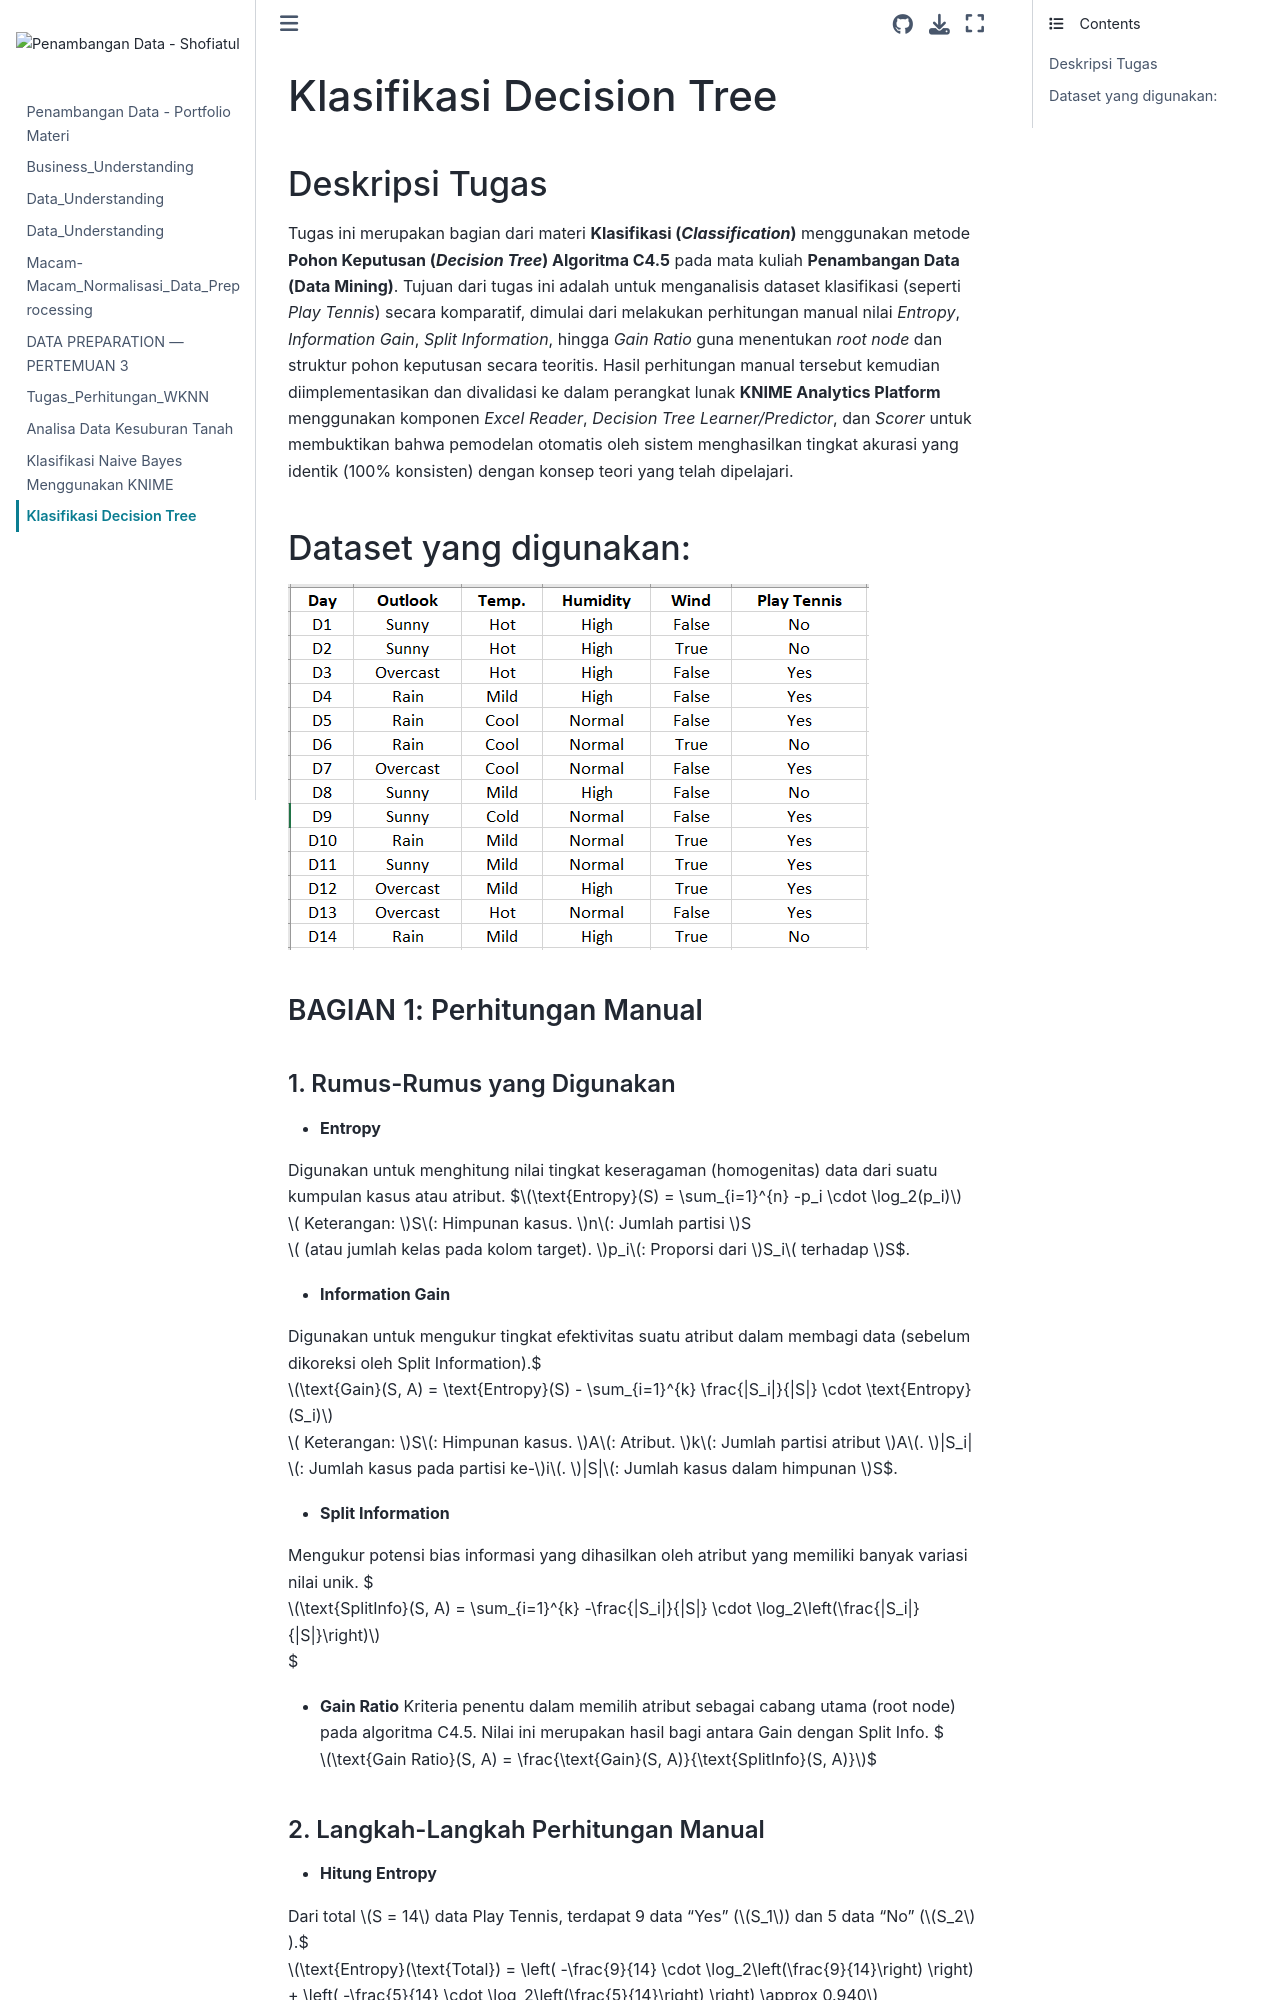

repository: 240-23ShofiatulMahmudah/Pendata · page: Klasifikasi Decision Tree.html · generator: jekyll

---
title: Klasifikasi Decision Tree

---

# Klasifikasi Decision Tree
## Deskripsi Tugas
Tugas ini merupakan bagian dari materi **Klasifikasi (*Classification*)** menggunakan metode **Pohon Keputusan (*Decision Tree*) Algoritma C4.5** pada mata kuliah **Penambangan Data (Data Mining)**. Tujuan dari tugas ini adalah untuk menganalisis dataset klasifikasi (seperti *Play Tennis*) secara komparatif, dimulai dari melakukan perhitungan manual nilai *Entropy*, *Information Gain*, *Split Information*, hingga *Gain Ratio* guna menentukan *root node* dan struktur pohon keputusan secara teoritis. Hasil perhitungan manual tersebut kemudian diimplementasikan dan divalidasi ke dalam perangkat lunak **KNIME Analytics Platform** menggunakan komponen *Excel Reader*, *Decision Tree Learner/Predictor*, dan *Scorer* untuk membuktikan bahwa pemodelan otomatis oleh sistem menghasilkan tingkat akurasi yang identik (100% konsisten) dengan konsep teori yang telah dipelajari.

## Dataset yang digunakan:
![image](playtennis.png)

### BAGIAN 1: Perhitungan Manual

#### 1. Rumus-Rumus yang Digunakan
* **Entropy**

Digunakan untuk menghitung nilai tingkat keseragaman (homogenitas) data dari suatu kumpulan kasus atau atribut.
$$\text{Entropy}(S) = \sum_{i=1}^{n} -p_i \cdot \log_2(p_i)$$
Keterangan:
$S$: Himpunan kasus.
$n$: Jumlah partisi 
$S$ (atau jumlah kelas pada kolom target).
$p_i$: Proporsi dari  $S_i$ terhadap $S$.

* **Information Gain**

Digunakan untuk mengukur tingkat efektivitas suatu atribut dalam membagi data (sebelum dikoreksi oleh 
Split Information).$$\text{Gain}(S, A) = \text{Entropy}(S) - \sum_{i=1}^{k} \frac{|S_i|}{|S|} \cdot \text{Entropy}(S_i)$$
Keterangan:
$S$: Himpunan kasus.
$A$: Atribut.
$k$: Jumlah partisi atribut $A$.
$|S_i|$: Jumlah kasus pada partisi ke-$i$.
$|S|$: Jumlah kasus dalam himpunan $S$.

* **Split Information**

Mengukur potensi bias informasi yang dihasilkan oleh atribut yang memiliki banyak variasi nilai unik.
$$\text{SplitInfo}(S, A) = \sum_{i=1}^{k} -\frac{|S_i|}{|S|} \cdot \log_2\left(\frac{|S_i|}{|S|}\right)$$
* **Gain Ratio**
Kriteria penentu dalam memilih atribut sebagai cabang utama (root node) pada algoritma C4.5. Nilai ini merupakan hasil bagi antara Gain dengan Split Info.
$$\text{Gain Ratio}(S, A) = \frac{\text{Gain}(S, A)}{\text{SplitInfo}(S, A)}$$
